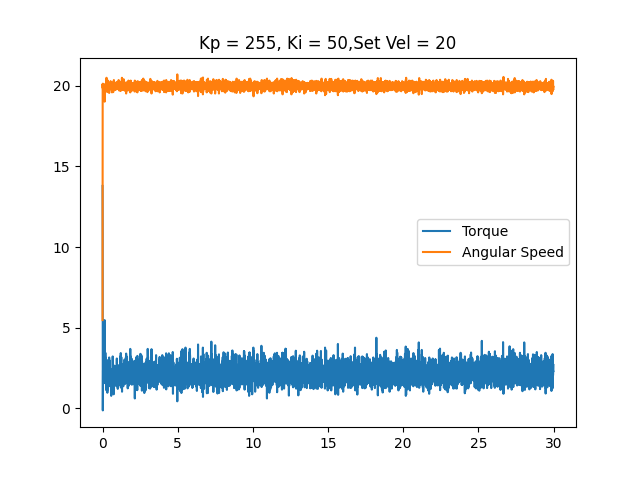

The table this chart was drawn from, first rows:
time, angular speed, torque, linear speed
0.0004039, 5.463, 13.79, 0
0.009159, 20.12, 10.81, 0
0.01758, 19.86, -0.145, 0
0.02475, 20.14, 0.8862, 0
0.03194, 19.76, 2.336, 0
0.03898, 19.91, 1.74, 0
0.04588, 19.86, 2.546, 0
0.05293, 19.72, 1.724, 0
0.05998, 19.86, 1.95, 0
0.06721, 20.07, 1.531, 0
0.0743, 19.62, 2.61, 0
0.0813, 19.76, 2.143, 0
0.08832, 19.69, 1.917, 0
0.09525, 19.6, 2.594, 0
0.1023, 19.98, 1.772, 0
0.1093, 19.88, 1.901, 0
0.1165, 19.69, 2.852, 0
0.1235, 20, 1.595, 0
0.1304, 19.91, 2.046, 0
0.1374, 19.02, 5.462, 0
0.1444, 19.6, 2.191, 0
0.1514, 20.11, 2.256, 0
0.1584, 20, 1.692, 0
0.1655, 19.57, 2.949, 0
0.1725, 20.07, 2.111, 0
0.1795, 19.65, 3.207, 0
0.1866, 19.6, 3.432, 0
0.1937, 19.74, 2.933, 0
0.2008, 19.79, 2.917, 0
0.2077, 19.81, 3.126, 0
0.2148, 20.04, 1.708, 0
0.2219, 19.98, 2.723, 0
0.2289, 19.91, 2.03, 0
0.236, 19.76, 2.917, 0
0.2429, 20.19, 1.982, 0
0.2501, 19.98, 1.982, 0
0.2573, 19.86, 2.546, 0
0.2643, 20.51, 1.096, 0
0.2714, 19.79, 2.788, 0
0.2784, 19.98, 2.514, 0
0.2853, 19.93, 1.772, 0
0.2923, 20.14, 1.917, 0
0.2993, 19.74, 2.707, 0
0.3063, 19.86, 2.03, 0
0.3133, 20.04, 2.643, 0
0.3203, 20.07, 0.9507, 0
0.3273, 19.98, 2.417, 0
0.3342, 20.3, 1.289, 0
0.3412, 19.95, 2.046, 0
0.3482, 20.14, 2.159, 0
0.3554, 20.33, 1.16, 0
0.3624, 19.62, 2.981, 0
0.3695, 20.19, 2.046, 0
0.3764, 20.05, 1.95, 0
0.3836, 19.88, 2.804, 0
0.3907, 20, 2.046, 0
0.3977, 19.98, 1.644, 0
0.4049, 20.04, 2.514, 0
0.4119, 20.11, 1.515, 0
0.419, 19.79, 2.755, 0
... 4,189 more rows
